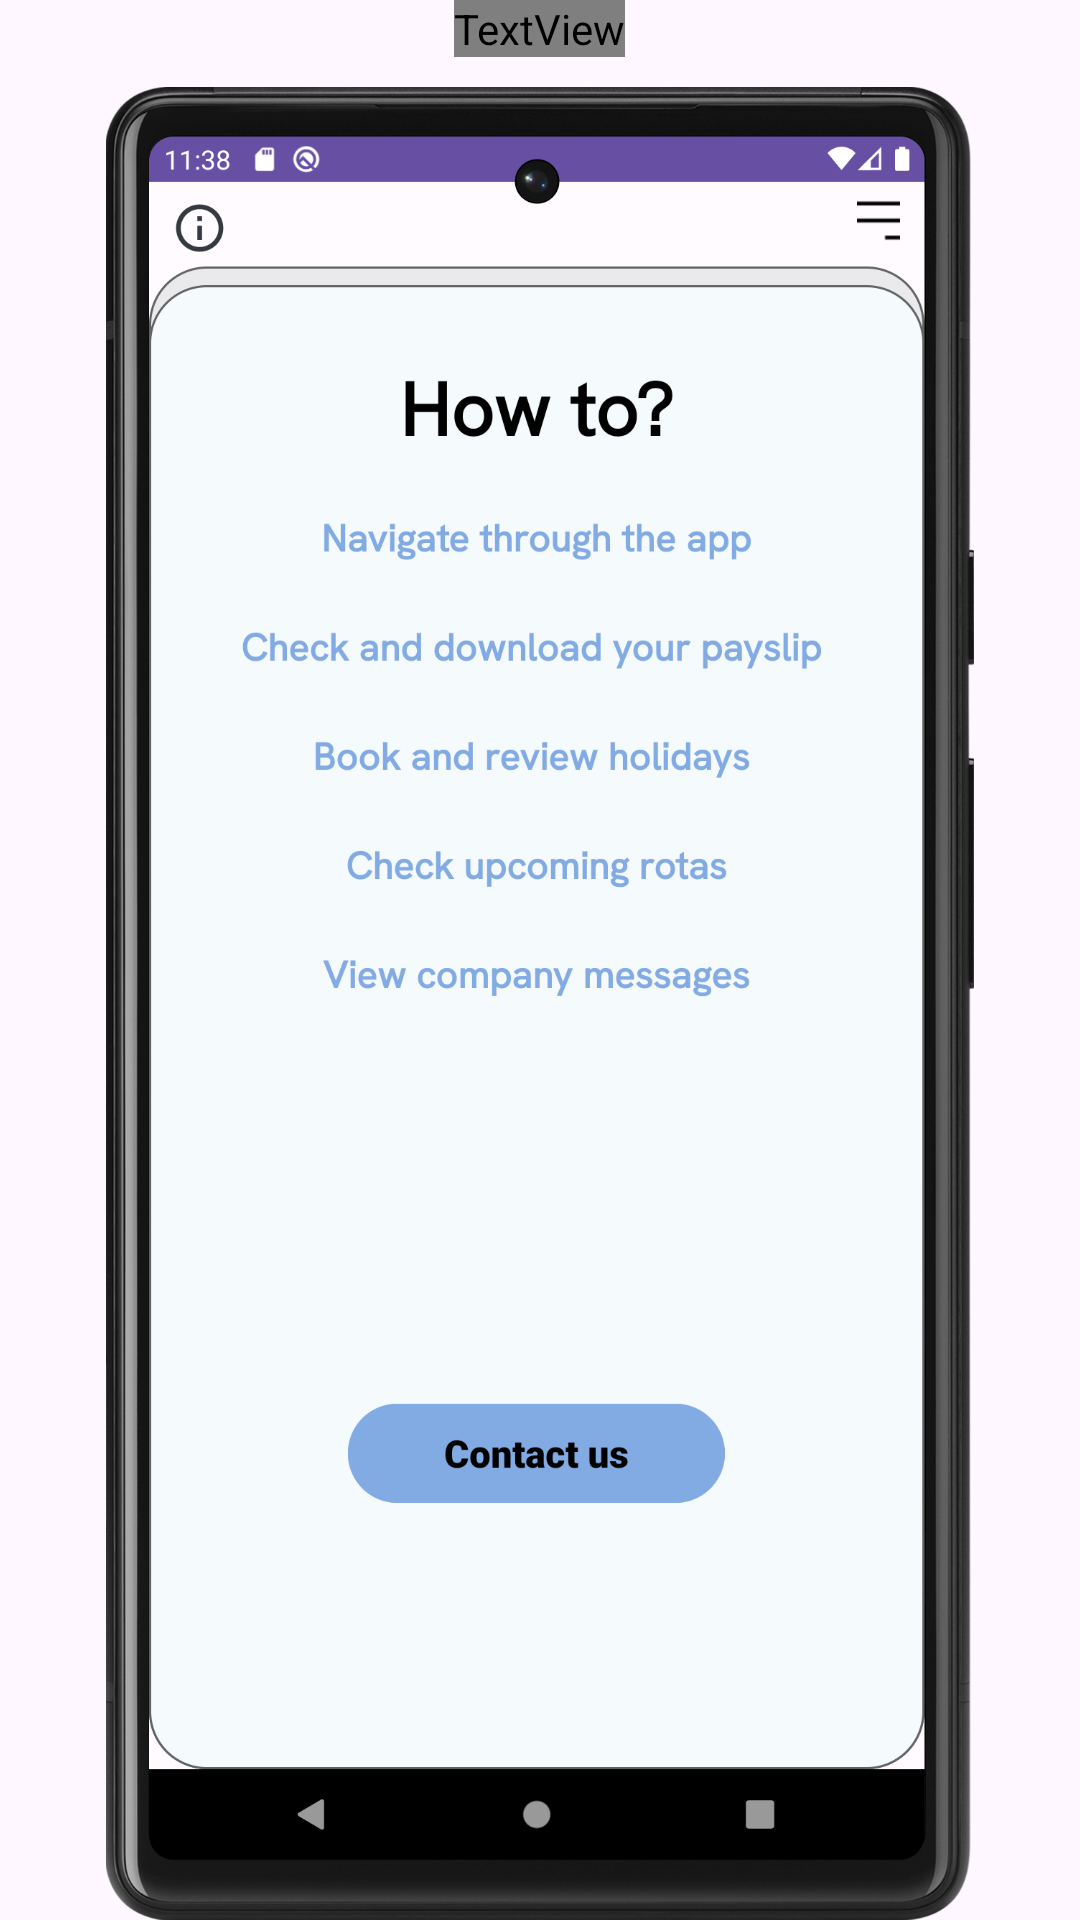

Write the Android layout XML for this screen, with the resource values it uses.
<!-- AndroidManifest.xml: application theme Theme.Personnel -->
<!-- res/layout/fragment_tutorial_help.xml -->
<?xml version="1.0" encoding="utf-8"?>
<RelativeLayout xmlns:android="http://schemas.android.com/apk/res/android"
    xmlns:tools="http://schemas.android.com/tools"
    android:layout_width="match_parent"
    android:layout_height="match_parent"
    tools:context=".tutorialFragments.TutorialHelp">

    
    <TextView
        android:id="@+id/info"
        android:layout_width="wrap_content"
        android:layout_height="wrap_content"
        android:textSize="25dp"
        android:textColor="@color/white"
        android:fontFamily="@font/hanken_grotesk"
        android:textAlignment="center"
        android:textFontWeight="600"
        android:layout_marginBottom="10dp"
        android:layout_centerHorizontal="true"
        android:text="Find out more in the Help section"/>

    <ImageView
        android:layout_width="wrap_content"
        android:layout_height="wrap_content"
        android:layout_centerHorizontal="true"
        android:layout_centerVertical="true"
        android:layout_below="@+id/info"
        android:src="@drawable/help"/>

</RelativeLayout>
<!-- resources referenced by this layout -->
<resources>
  <color name="white">#FFFFFFFF</color>
  <!-- drawable help: png bitmap (drawable, 521966 bytes) -->
  <style name="Theme.Personnel" parent="Base.Theme.Personnel" />
  <style name="Base.Theme.Personnel" parent="Theme.Material3.DayNight.NoActionBar">
          
          
      </style>
</resources>
